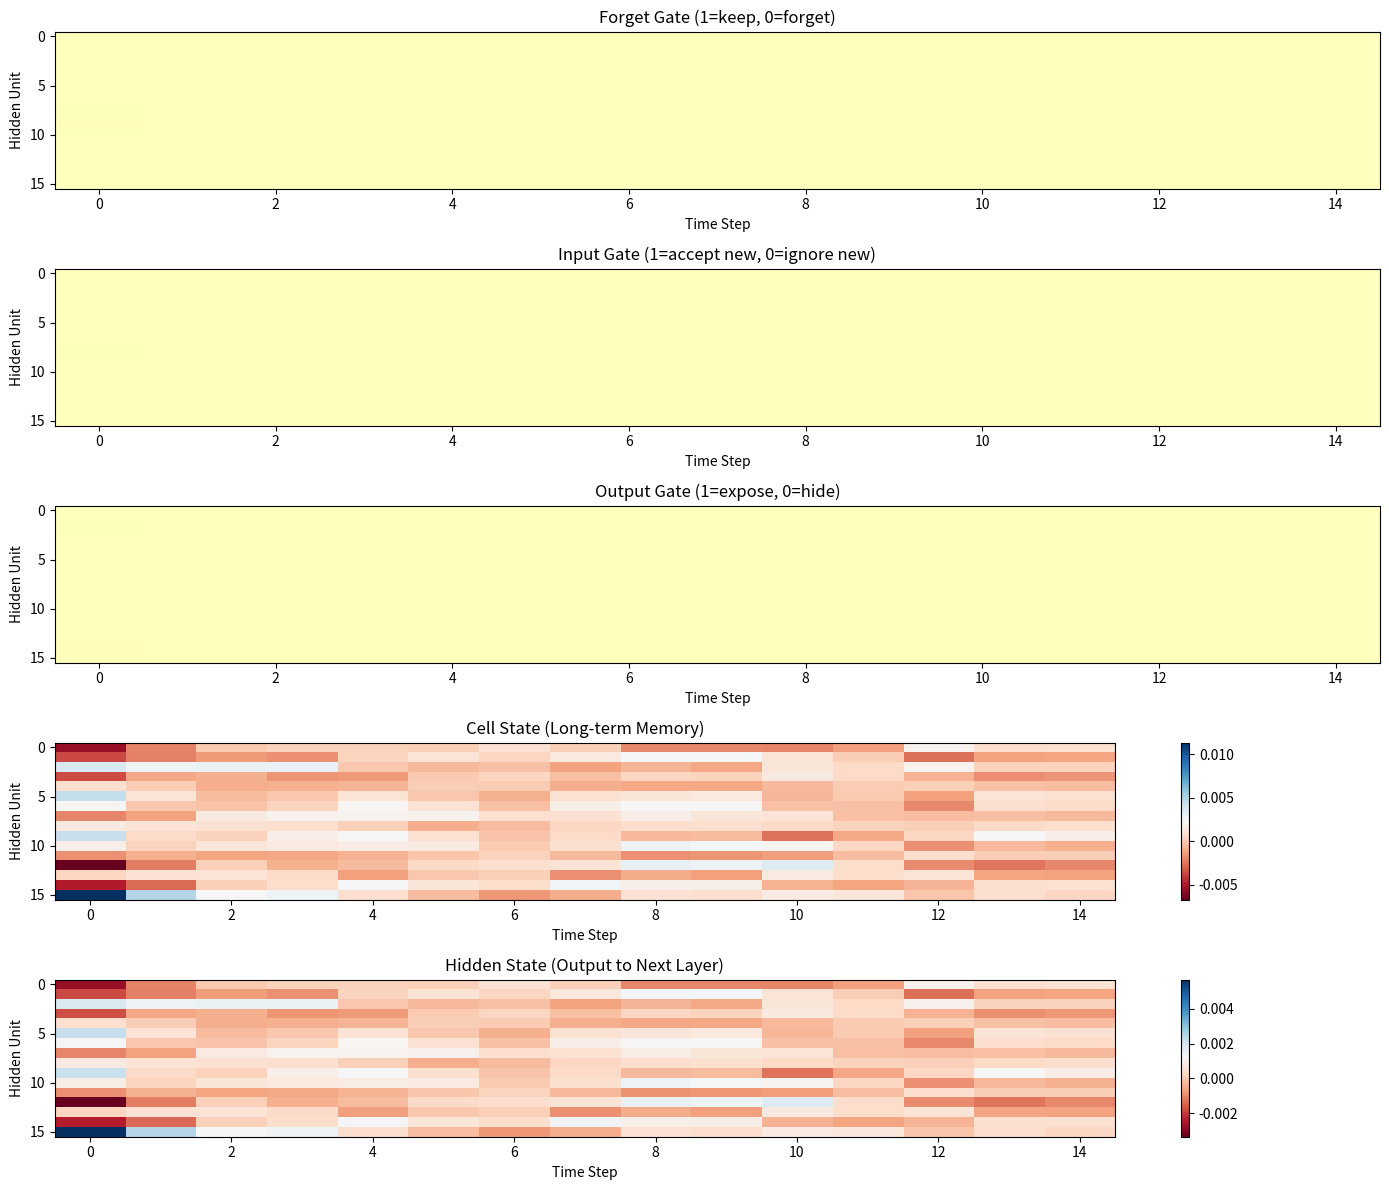
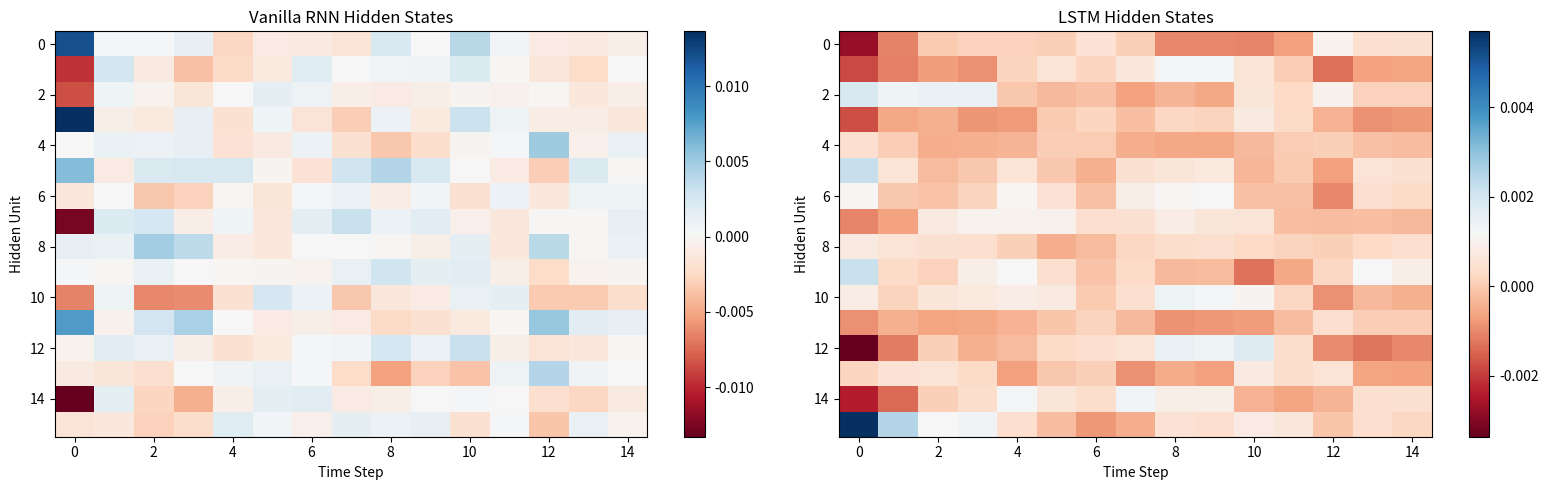
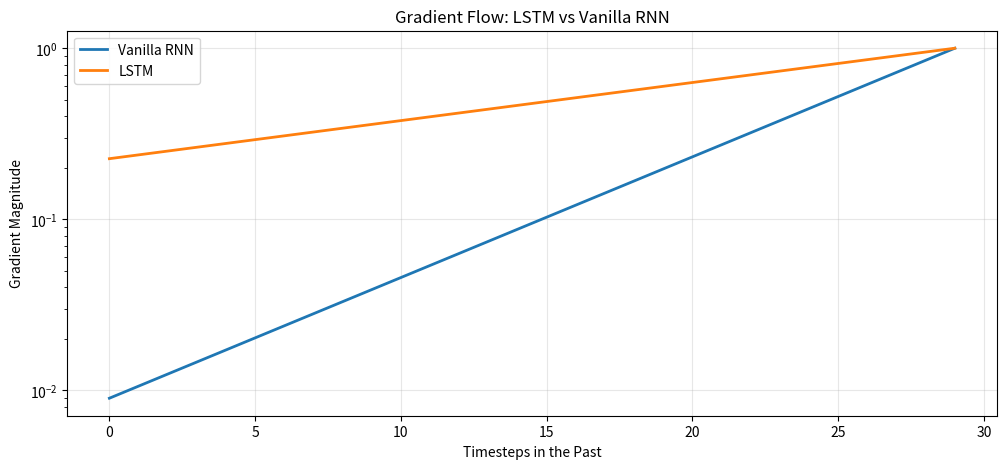

Here is the Python script that generated these plots, in order:
import numpy as np
import matplotlib.pyplot as plt

np.random.seed(42)

def sigmoid(x):
    """
    Compute sigmoid.
    
    Args:
        x: Input data.
    Returns:
        Computed result.
    """
    return 1 / (1 + np.exp(-x))

class LSTMCell:
    def __init__(self, input_size, hidden_size):
        """
        Initialize the instance.
        
        Args:
            input_size: Size of input.
            hidden_size: Size of hidden.
        Returns:
            Computed result.
        """
        self.input_size = input_size
        self.hidden_size = hidden_size
        
        # Concatenated weights for efficiency: [input; hidden] -> gates
        concat_size = input_size + hidden_size
        
        # Forget gate
        self.Wf = np.random.randn(hidden_size, concat_size) * 0.01
        self.bf = np.zeros((hidden_size, 1))
        
        # Input gate
        self.Wi = np.random.randn(hidden_size, concat_size) * 0.01
        self.bi = np.zeros((hidden_size, 1))
        
        # Candidate cell state
        self.Wc = np.random.randn(hidden_size, concat_size) * 0.01
        self.bc = np.zeros((hidden_size, 1))
        
        # Output gate
        self.Wo = np.random.randn(hidden_size, concat_size) * 0.01
        self.bo = np.zeros((hidden_size, 1))
    
    def forward(self, x, h_prev, c_prev):
        """
        Run the forward pass value.
        
        Args:
            x: Input data.
            h_prev: Input parameter.
            c_prev: Input parameter.
        Returns:
            Computed result.
        """
        # Concatenate input and previous hidden state
        concat = np.vstack([x, h_prev])
        
        # Forget gate: decides what to forget from cell state
        f = sigmoid(np.dot(self.Wf, concat) + self.bf)
        
        # Input gate: decides what new information to store
        i = sigmoid(np.dot(self.Wi, concat) + self.bi)
        
        # Candidate cell state: new information to potentially add
        c_tilde = np.tanh(np.dot(self.Wc, concat) + self.bc)
        
        # Update cell state: forget + input new information
        c_next = f * c_prev + i * c_tilde
        
        # Output gate: decides what to output
        o = sigmoid(np.dot(self.Wo, concat) + self.bo)
        
        # Hidden state: filtered cell state
        h_next = o * np.tanh(c_next)
        
        # Cache for backward pass
        cache = (x, h_prev, c_prev, concat, f, i, c_tilde, c_next, o, h_next)
        
        return h_next, c_next, cache

# Test LSTM cell
input_size = 10
hidden_size = 20
lstm_cell = LSTMCell(input_size, hidden_size)

x = np.random.randn(input_size, 1)
h = np.zeros((hidden_size, 1))
c = np.zeros((hidden_size, 1))

h_next, c_next, cache = lstm_cell.forward(x, h, c)
print(f"LSTM Cell initialized: input_size={input_size}, hidden_size={hidden_size}")
print(f"Hidden state shape: {h_next.shape}")
print(f"Cell state shape: {c_next.shape}")

class LSTM:
    def __init__(self, input_size, hidden_size, output_size):
        """
        Initialize the instance.
        
        Args:
            input_size: Size of input.
            hidden_size: Size of hidden.
            output_size: Size of output.
        Returns:
            Computed result.
        """
        self.hidden_size = hidden_size
        self.cell = LSTMCell(input_size, hidden_size)
        
        # Output layer
        self.Why = np.random.randn(output_size, hidden_size) * 0.01
        self.by = np.zeros((output_size, 1))
    
    def forward(self, inputs):
        """
        Run the forward pass value.
        
        Args:
            inputs: Input data.
        Returns:
            Computed result.
        """
        h = np.zeros((self.hidden_size, 1))
        c = np.zeros((self.hidden_size, 1))
        
        # Store states for visualization
        h_states = []
        c_states = []
        gate_values = {'f': [], 'i': [], 'o': []}
        
        for x in inputs:
            h, c, cache = self.cell.forward(x, h, c)
            h_states.append(h.copy())
            c_states.append(c.copy())
            
            # Extract gate values from cache
            _, _, _, _, f, i, _, _, o, _ = cache
            gate_values['f'].append(f.copy())
            gate_values['i'].append(i.copy())
            gate_values['o'].append(o.copy())
        
        # Final output
        y = np.dot(self.Why, h) + self.by
        
        return y, h_states, c_states, gate_values

# Create LSTM model
input_size = 5
hidden_size = 16
output_size = 5
lstm = LSTM(input_size, hidden_size, output_size)
print(f"\nLSTM model created: {input_size} -> {hidden_size} -> {output_size}")

def generate_long_term_dependency_data(seq_length=20, num_samples=100):
    """
    Generate long term dependency data.
    
    Args:
        seq_length: Length parameter.
        num_samples: Number of samples.
    Returns:
        X: Input data.
        y: Target labels or values.
    """
    X = []
    y = []
    
    for _ in range(num_samples):
        # Create sequence
        sequence = []
        
        # First element is the important one (one-hot)
        first_elem = np.random.randint(0, input_size)
        first_vec = np.zeros((input_size, 1))
        first_vec[first_elem] = 1
        sequence.append(first_vec)
        
        # Rest are random noise
        for _ in range(seq_length - 1):
            noise = np.random.randn(input_size, 1) * 0.1
            sequence.append(noise)
        
        X.append(sequence)
        
        # Target: remember first element
        target = np.zeros((output_size, 1))
        target[first_elem] = 1
        y.append(target)
    
    return X, y

# Generate test data
X_test, y_test = generate_long_term_dependency_data(seq_length=15, num_samples=10)

# Test forward pass
output, h_states, c_states, gate_values = lstm.forward(X_test[0])

print(f"\nTest sequence length: {len(X_test[0])}")
print(f"First element (to remember): {np.argmax(X_test[0][0])}")
print(f"Expected output: {np.argmax(y_test[0])}")
print(f"Model output (untrained): {output.flatten()[:5]}")

# Process a sequence and visualize gates
test_seq = X_test[0]
output, h_states, c_states, gate_values = lstm.forward(test_seq)

# Convert to arrays for plotting
forget_gates = np.hstack(gate_values['f'])
input_gates = np.hstack(gate_values['i'])
output_gates = np.hstack(gate_values['o'])
cell_states = np.hstack(c_states)
hidden_states = np.hstack(h_states)

fig, axes = plt.subplots(5, 1, figsize=(14, 12))

# Forget gate
axes[0].imshow(forget_gates, cmap='RdYlGn', aspect='auto', vmin=0, vmax=1)
axes[0].set_title('Forget Gate (1=keep, 0=forget)')
axes[0].set_ylabel('Hidden Unit')
axes[0].set_xlabel('Time Step')

# Input gate
axes[1].imshow(input_gates, cmap='RdYlGn', aspect='auto', vmin=0, vmax=1)
axes[1].set_title('Input Gate (1=accept new, 0=ignore new)')
axes[1].set_ylabel('Hidden Unit')
axes[1].set_xlabel('Time Step')

# Output gate
axes[2].imshow(output_gates, cmap='RdYlGn', aspect='auto', vmin=0, vmax=1)
axes[2].set_title('Output Gate (1=expose, 0=hide)')
axes[2].set_ylabel('Hidden Unit')
axes[2].set_xlabel('Time Step')

# Cell state
im3 = axes[3].imshow(cell_states, cmap='RdBu', aspect='auto')
axes[3].set_title('Cell State (Long-term Memory)')
axes[3].set_ylabel('Hidden Unit')
axes[3].set_xlabel('Time Step')
plt.colorbar(im3, ax=axes[3])

# Hidden state
im4 = axes[4].imshow(hidden_states, cmap='RdBu', aspect='auto')
axes[4].set_title('Hidden State (Output to Next Layer)')
axes[4].set_ylabel('Hidden Unit')
axes[4].set_xlabel('Time Step')
plt.colorbar(im4, ax=axes[4])

plt.tight_layout()
plt.show()

print("\nGate Interpretation:")
print("- Forget gate controls what information to discard from cell state")
print("- Input gate controls what new information to add to cell state")
print("- Output gate controls what to output from cell state")
print("- Cell state is the long-term memory highway")

class VanillaRNNCell:
    def __init__(self, input_size, hidden_size):
        """
        Initialize the instance.
        
        Args:
            input_size: Size of input.
            hidden_size: Size of hidden.
        Returns:
            Computed result.
        """
        concat_size = input_size + hidden_size
        self.Wh = np.random.randn(hidden_size, concat_size) * 0.01
        self.bh = np.zeros((hidden_size, 1))
        self.hidden_size = hidden_size
    
    def forward(self, x, h_prev):
        """
        Run the forward pass value.
        
        Args:
            x: Input data.
            h_prev: Input parameter.
        Returns:
            Computed result.
        """
        concat = np.vstack([x, h_prev])
        h_next = np.tanh(np.dot(self.Wh, concat) + self.bh)
        return h_next

# Create vanilla RNN for comparison
rnn_cell = VanillaRNNCell(input_size, hidden_size)

def process_with_vanilla_rnn(inputs):
    """
    Compute process with vanilla recurrent neural network.
    
    Args:
        inputs: Input data.
    Returns:
        h_states: Input parameter.
    """
    h = np.zeros((hidden_size, 1))
    h_states = []
    
    for x in inputs:
        h = rnn_cell.forward(x, h)
        h_states.append(h.copy())
    
    return h_states

# Process same sequence with both
rnn_h_states = process_with_vanilla_rnn(test_seq)
rnn_hidden = np.hstack(rnn_h_states)

# Compare hidden state evolution
fig, (ax1, ax2) = plt.subplots(1, 2, figsize=(16, 5))

im1 = ax1.imshow(rnn_hidden, cmap='RdBu', aspect='auto')
ax1.set_title('Vanilla RNN Hidden States')
ax1.set_ylabel('Hidden Unit')
ax1.set_xlabel('Time Step')
plt.colorbar(im1, ax=ax1)

im2 = ax2.imshow(hidden_states, cmap='RdBu', aspect='auto')
ax2.set_title('LSTM Hidden States')
ax2.set_ylabel('Hidden Unit')
ax2.set_xlabel('Time Step')
plt.colorbar(im2, ax=ax2)

plt.tight_layout()
plt.show()

print("\nKey Difference:")
print("- LSTM maintains cell state separate from hidden state")
print("- Gates allow selective information flow")
print("- Better gradient flow through time (solves vanishing gradient)")

# Simulate gradient magnitudes
def simulate_gradient_flow(seq_length=30):
    """
    Simulate gradient flow.
    
    Args:
        seq_length: Length parameter.
    Returns:
        item: Computed value.
        item: Computed value.
    """
    # Vanilla RNN: gradients decay exponentially
    rnn_grads = []
    grad = 1.0
    decay_factor = 0.85  # Typical decay in vanilla RNN
    
    for t in range(seq_length):
        rnn_grads.append(grad)
        grad *= decay_factor
    
    # LSTM: gradients maintained through cell state highway
    lstm_grads = []
    grad = 1.0
    forget_gate_avg = 0.95  # High forget gate = preserve gradients
    
    for t in range(seq_length):
        lstm_grads.append(grad)
        grad *= forget_gate_avg  # Forget gate controls gradient flow
    
    return np.array(rnn_grads), np.array(lstm_grads)

rnn_grads, lstm_grads = simulate_gradient_flow()

plt.figure(figsize=(12, 5))
plt.plot(rnn_grads[::-1], label='Vanilla RNN', linewidth=2)
plt.plot(lstm_grads[::-1], label='LSTM', linewidth=2)
plt.xlabel('Timesteps in the Past')
plt.ylabel('Gradient Magnitude')
plt.title('Gradient Flow: LSTM vs Vanilla RNN')
plt.legend()
plt.grid(True, alpha=0.3)
plt.yscale('log')
plt.show()

print(f"\nGradient after 30 steps:")
print(f"Vanilla RNN: {rnn_grads[-1]:.6f} (vanished)")
print(f"LSTM: {lstm_grads[-1]:.6f} (preserved)")
print(f"\nThis is why LSTM can learn long-term dependencies!")